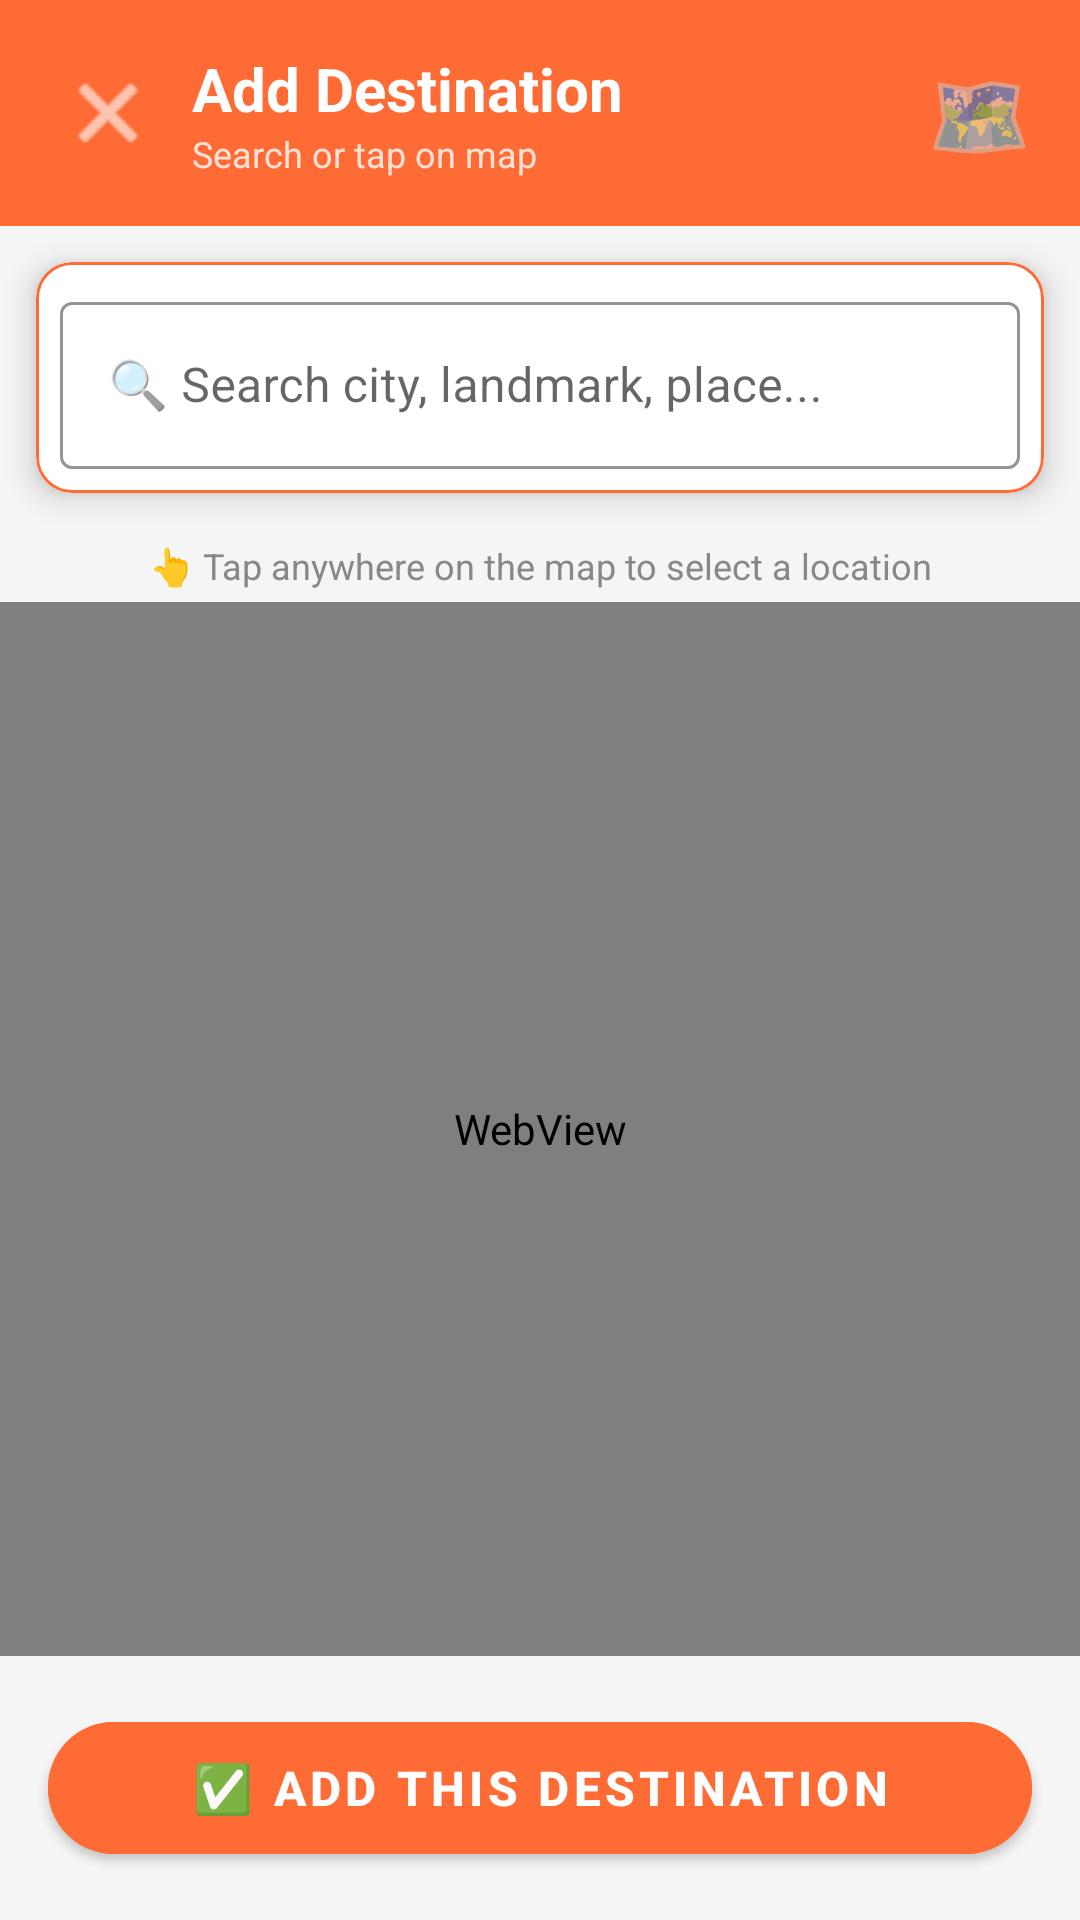

This screen was rendered from an Android layout file. Write that file and the resources it references.
<!-- AndroidManifest.xml: application theme Theme.TravelPlanner -->
<!-- res/layout/activity_add_destination.xml -->
<?xml version="1.0" encoding="utf-8"?>
<LinearLayout xmlns:android="http://schemas.android.com/apk/res/android"
    xmlns:app="http://schemas.android.com/apk/res-auto"
    android:layout_width="match_parent" android:layout_height="match_parent"
    android:orientation="vertical" android:background="#F5F5F5">

    
    <LinearLayout android:layout_width="match_parent"
        android:layout_height="wrap_content"
        android:background="#FF6B35" android:padding="16dp"
        android:orientation="horizontal" android:gravity="center_vertical">

        <ImageButton android:id="@+id/btn_back_add"
            android:layout_width="40dp" android:layout_height="40dp"
            android:src="@android:drawable/ic_menu_close_clear_cancel"
            android:background="?attr/selectableItemBackgroundBorderless"
            android:contentDescription="@string/back_button"
            app:tint="@android:color/white"/>

        <LinearLayout android:layout_width="0dp" android:layout_height="wrap_content"
            android:layout_weight="1" android:orientation="vertical"
            android:layout_marginStart="8dp">
            <TextView android:layout_width="wrap_content" android:layout_height="wrap_content"
                android:text="Add Destination"
                android:textColor="#FFFFFF" android:textSize="20sp"
                android:textStyle="bold"/>
            <TextView android:layout_width="wrap_content" android:layout_height="wrap_content"
                android:text="Search or tap on map"
                android:textColor="#CCFFFFFF" android:textSize="12sp"/>
        </LinearLayout>

        <TextView android:layout_width="wrap_content" android:layout_height="wrap_content"
            android:text="🗺️" android:textSize="28sp"/>
    </LinearLayout>

    
    <com.google.android.material.card.MaterialCardView
        android:layout_width="match_parent" android:layout_height="wrap_content"
        android:layout_margin="12dp"
        app:cardCornerRadius="12dp" app:cardElevation="6dp"
        app:strokeColor="#FF6B35" app:strokeWidth="1dp">

        <LinearLayout android:layout_width="match_parent"
            android:layout_height="wrap_content"
            android:orientation="vertical" android:padding="8dp">

            <com.google.android.material.textfield.TextInputLayout
                style="@style/Widget.MaterialComponents.TextInputLayout.OutlinedBox"
                android:layout_width="match_parent" android:layout_height="wrap_content"
                android:hint="🔍 Search city, landmark, place..."
                app:boxStrokeColor="#FF6B35" app:hintTextColor="#FF6B35">
                <com.google.android.material.textfield.TextInputEditText
                    android:id="@+id/et_search_place"
                    android:layout_width="match_parent"
                    android:layout_height="wrap_content"
                    android:inputType="textCapWords"
                    android:imeOptions="actionSearch"/>
            </com.google.android.material.textfield.TextInputLayout>

            <TextView android:id="@+id/tv_searching"
                android:layout_width="wrap_content" android:layout_height="wrap_content"
                android:text="🔍 Searching..."
                android:textColor="#FF6B35" android:textSize="12sp"
                android:layout_marginStart="8dp" android:layout_marginTop="4dp"
                android:visibility="gone"/>
        </LinearLayout>
    </com.google.android.material.card.MaterialCardView>

    
    <androidx.recyclerview.widget.RecyclerView
        android:id="@+id/rv_search_results"
        android:layout_width="match_parent" android:layout_height="wrap_content"
        android:layout_marginHorizontal="12dp"
        android:maxHeight="200dp"
        android:visibility="gone"
        android:background="@android:color/white"
        android:elevation="8dp"/>

    
    <com.google.android.material.card.MaterialCardView
        android:layout_width="match_parent" android:layout_height="wrap_content"
        android:layout_marginHorizontal="12dp" android:layout_marginBottom="4dp"
        app:cardCornerRadius="8dp" app:cardBackgroundColor="#FFF3EE"
        app:strokeColor="#FF6B35" app:strokeWidth="1dp">
        <TextView android:id="@+id/tv_selected_place"
            android:layout_width="match_parent" android:layout_height="wrap_content"
            android:padding="12dp" android:textSize="14sp"
            android:textColor="#FF6B35" android:textStyle="bold"
            android:visibility="gone"/>
    </com.google.android.material.card.MaterialCardView>

    
    <TextView android:layout_width="match_parent" android:layout_height="wrap_content"
        android:text="👆 Tap anywhere on the map to select a location"
        android:textSize="12sp" android:textColor="#888888"
        android:gravity="center" android:paddingBottom="4dp"/>

    
    <WebView android:id="@+id/osm_map"
        android:layout_width="match_parent"
        android:layout_height="0dp"
        android:layout_weight="1"/>

    
    <com.google.android.material.button.MaterialButton
        android:id="@+id/btn_confirm_destination"
        android:layout_width="match_parent" android:layout_height="56dp"
        android:layout_margin="16dp"
        android:text="✅ Add This Destination"
        android:textSize="16sp" android:textStyle="bold"
        android:backgroundTint="#FF6B35"
        app:cornerRadius="28dp"/>

</LinearLayout>
<!-- resources referenced by this layout -->
<resources>
  <string name="back_button">Go back</string>
  <style name="Theme.TravelPlanner" parent="Theme.MaterialComponents.DayNight.NoActionBar">
          <item name="colorPrimary">#FF6B35</item>
          <item name="colorPrimaryVariant">#E55A2B</item>
          <item name="colorOnPrimary">#FFFFFF</item>
          <item name="colorSecondary">#004E89</item>
          <item name="colorOnSecondary">#FFFFFF</item>
          <item name="android:statusBarColor">#FF6B35</item>
      </style>
</resources>
